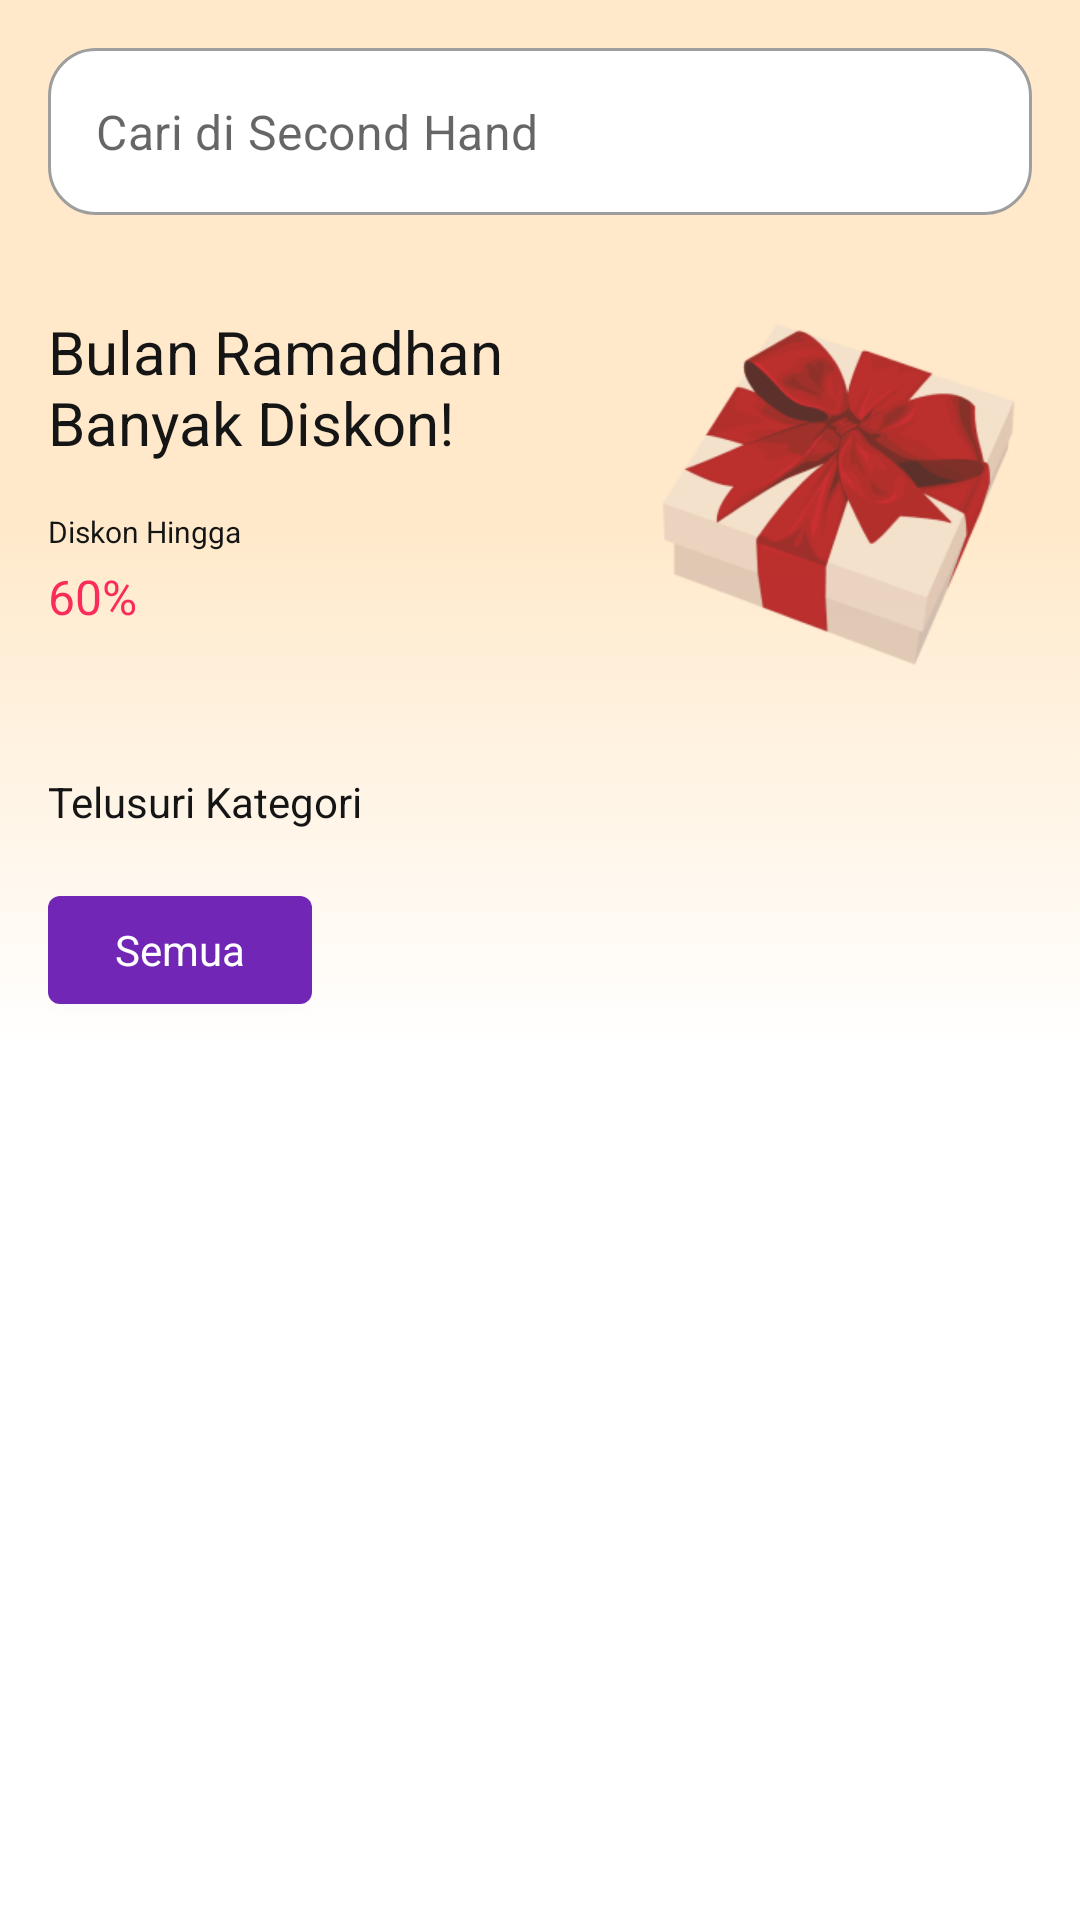

Android layout source for this screen:
<!-- AndroidManifest.xml: application theme Theme.SecondHand -->
<!-- res/layout/fragment_homepage.xml -->
<?xml version="1.0" encoding="utf-8"?>
<androidx.core.widget.NestedScrollView xmlns:android="http://schemas.android.com/apk/res/android"
    xmlns:app="http://schemas.android.com/apk/res-auto"
    xmlns:tools="http://schemas.android.com/tools"
    android:layout_width="match_parent"
    android:layout_height="match_parent"
    android:background="@color/white"
    tools:context=".ui.market.homepage.HomepageFragment">

    <androidx.constraintlayout.widget.ConstraintLayout
        android:layout_width="match_parent"
        android:layout_height="wrap_content"
        android:focusable="true"
        android:focusableInTouchMode="true">

        <ProgressBar
            android:id="@+id/progress_circular"
            android:layout_width="wrap_content"
            android:layout_height="wrap_content"
            android:indeterminateTint="@color/dark_blue_04"
            android:visibility="gone"
            app:layout_constraintBottom_toBottomOf="parent"
            app:layout_constraintEnd_toEndOf="parent"
            app:layout_constraintStart_toStartOf="parent"
            app:layout_constraintTop_toTopOf="parent" />

        <androidx.constraintlayout.widget.ConstraintLayout
            android:id="@+id/constraintLayout"
            android:layout_width="match_parent"
            android:layout_height="wrap_content"
            android:background="@drawable/homepage_background"
            app:layout_constraintEnd_toEndOf="parent"
            app:layout_constraintStart_toStartOf="parent"
            app:layout_constraintTop_toTopOf="parent">

            <com.google.android.material.textfield.TextInputLayout
                android:id="@+id/search_et_layout"
                style="@style/Widget.MaterialComponents.TextInputLayout.OutlinedBox"
                android:layout_width="match_parent"
                android:layout_height="wrap_content"
                android:layout_marginStart="16dp"
                android:layout_marginTop="16dp"
                android:layout_marginEnd="16dp"
                app:boxBackgroundColor="@color/white"
                app:boxCornerRadiusBottomEnd="16dp"
                app:boxCornerRadiusBottomStart="16dp"
                app:boxCornerRadiusTopEnd="16dp"
                app:boxCornerRadiusTopStart="16dp"
                app:hintEnabled="false"
                app:layout_constraintEnd_toEndOf="parent"
                app:layout_constraintStart_toStartOf="parent"
                app:layout_constraintTop_toTopOf="@+id/constraintLayout">

                <com.google.android.material.textfield.TextInputEditText
                    android:id="@+id/search_et"
                    android:layout_width="match_parent"
                    android:layout_height="wrap_content"
                    android:hint="@string/cari_di_second_hand"
                    android:inputType="textEmailAddress"
                    android:minHeight="48dp" />

            </com.google.android.material.textfield.TextInputLayout>

            <com.google.android.material.textview.MaterialTextView
                android:id="@+id/materialTextView"
                style="@style/TextAppearance.SecondHand.Heading.Bold"
                android:layout_width="0dp"
                android:layout_height="wrap_content"
                android:layout_marginStart="16dp"
                android:layout_marginTop="32dp"
                android:text="@string/bulan_ramadhan_banyak_diskon"
                android:textColor="@color/neutral_05"
                app:layout_constraintEnd_toStartOf="@+id/shapeableImageView"
                app:layout_constraintStart_toStartOf="parent"
                app:layout_constraintTop_toBottomOf="@+id/search_et_layout" />

            <com.google.android.material.imageview.ShapeableImageView
                android:id="@+id/shapeableImageView"
                android:layout_width="127dp"
                android:layout_height="123dp"
                android:layout_marginTop="32dp"
                android:layout_marginEnd="16dp"
                android:src="@drawable/img"
                app:layout_constraintEnd_toEndOf="parent"
                app:layout_constraintTop_toBottomOf="@+id/search_et_layout" />

            <com.google.android.material.textview.MaterialTextView
                android:id="@+id/materialTextView2"
                style="@style/TextAppearance.SecondHand.Body.Regular"
                android:layout_width="wrap_content"
                android:layout_height="wrap_content"
                android:layout_marginStart="16dp"
                android:layout_marginTop="16dp"
                android:text="@string/diskon_hingga"
                android:textColor="@color/neutral_05"
                app:layout_constraintStart_toStartOf="parent"
                app:layout_constraintTop_toBottomOf="@+id/materialTextView" />

            <com.google.android.material.textview.MaterialTextView
                android:id="@+id/materialTextView3"
                style="@style/TextAppearance.SecondHand.Title.Medium"
                android:layout_width="wrap_content"
                android:layout_height="wrap_content"
                android:layout_marginStart="16dp"
                android:layout_marginTop="4dp"
                android:text="@string/_60"
                android:textColor="@color/alert_danger"
                app:layout_constraintStart_toStartOf="parent"
                app:layout_constraintTop_toBottomOf="@+id/materialTextView2" />

            <com.google.android.material.textview.MaterialTextView
                android:id="@+id/materialTextView4"
                style="@style/TextAppearance.SecondHand.Body.Medium"
                android:layout_width="wrap_content"
                android:layout_height="wrap_content"
                android:layout_marginStart="16dp"
                android:layout_marginTop="48dp"
                android:text="@string/telusuri_kategori"
                android:textColor="@color/neutral_05"
                android:textSize="14sp"
                app:layout_constraintStart_toStartOf="parent"
                app:layout_constraintTop_toBottomOf="@+id/materialTextView3" />

            <HorizontalScrollView
                android:layout_width="match_parent"
                android:layout_height="wrap_content"
                android:layout_marginStart="16dp"
                android:layout_marginTop="16dp"
                android:layout_marginEnd="16dp"
                android:layout_marginBottom="8dp"
                android:orientation="horizontal"
                app:layout_constraintBottom_toBottomOf="parent"
                app:layout_constraintEnd_toEndOf="parent"
                app:layout_constraintStart_toStartOf="parent"
                app:layout_constraintTop_toBottomOf="@+id/materialTextView4">

                <com.google.android.material.button.MaterialButton
                    android:id="@+id/filter_all_button"
                    style="@style/TextAppearance.SecondHand.Body.Medium"
                    android:layout_width="wrap_content"
                    android:layout_height="wrap_content"
                    android:text="@string/semua"
                    android:textColor="@color/white"
                    android:textSize="14sp" />
            </HorizontalScrollView>

        </androidx.constraintlayout.widget.ConstraintLayout>

        <androidx.recyclerview.widget.RecyclerView
            android:id="@+id/product_rv"
            android:layout_width="match_parent"
            android:layout_height="wrap_content"
            android:layout_marginStart="8dp"
            android:layout_marginTop="16dp"
            android:nestedScrollingEnabled="false"
            android:orientation="horizontal"
            app:layoutManager="androidx.recyclerview.widget.GridLayoutManager"
            app:layout_constraintEnd_toEndOf="parent"
            app:layout_constraintStart_toStartOf="parent"
            app:layout_constraintTop_toBottomOf="@+id/constraintLayout"
            tools:listitem="@layout/product_item_grid" />
    </androidx.constraintlayout.widget.ConstraintLayout>

</androidx.core.widget.NestedScrollView>
<!-- res/layout/product_item_grid.xml (included above) -->
<?xml version="1.0" encoding="utf-8"?>
<androidx.constraintlayout.widget.ConstraintLayout xmlns:android="http://schemas.android.com/apk/res/android"
    xmlns:app="http://schemas.android.com/apk/res-auto"
    android:layout_width="wrap_content"
    android:layout_height="wrap_content"
    android:background="@color/white"
    android:paddingHorizontal="8dp"
    android:paddingVertical="16dp">

    <com.google.android.material.card.MaterialCardView
        android:layout_width="156dp"
        android:layout_height="250dp"
        android:elevation="3dp"
        app:layout_constraintStart_toStartOf="parent"
        app:layout_constraintTop_toTopOf="parent"
        app:strokeColor="@color/neutral_02"
        app:strokeWidth="1dp">

        <androidx.constraintlayout.widget.ConstraintLayout
            android:layout_width="match_parent"
            android:layout_height="match_parent">

            <com.google.android.material.imageview.ShapeableImageView
                android:id="@+id/product_image_iv"
                android:layout_width="match_parent"
                android:layout_height="100dp"
                android:layout_marginStart="8dp"
                android:layout_marginTop="4dp"
                android:layout_marginEnd="8dp"
                android:src="@drawable/img"
                app:layout_constraintEnd_toEndOf="parent"
                app:layout_constraintHorizontal_bias="0.0"
                app:layout_constraintStart_toStartOf="parent"
                app:layout_constraintTop_toTopOf="parent" />

            <com.google.android.material.textview.MaterialTextView
                android:id="@+id/product_name_tv"
                style="@style/TextAppearance.SecondHand.Body.Regular"
                android:layout_width="wrap_content"
                android:layout_height="wrap_content"
                android:layout_marginStart="8dp"
                android:layout_marginTop="8dp"
                android:layout_marginEnd="8dp"
                android:text="@string/jam_tangan_casio"
                android:textColor="@color/neutral_05"
                android:textSize="14sp"
                app:layout_constraintEnd_toEndOf="parent"
                app:layout_constraintHorizontal_bias="0.0"
                app:layout_constraintStart_toStartOf="parent"
                app:layout_constraintTop_toBottomOf="@+id/product_image_iv" />

            <com.google.android.material.textview.MaterialTextView
                android:id="@+id/product_category_tv"
                style="@style/TextAppearance.SecondHand.Body.Regular"
                android:layout_width="wrap_content"
                android:layout_height="wrap_content"
                android:layout_marginStart="8dp"
                android:layout_marginTop="4dp"
                android:layout_marginEnd="8dp"
                android:text="@string/aksesoris"
                android:textColor="@color/neutral_03"
                app:layout_constraintEnd_toEndOf="parent"
                app:layout_constraintHorizontal_bias="0.0"
                app:layout_constraintStart_toStartOf="parent"
                app:layout_constraintTop_toBottomOf="@+id/product_name_tv" />

            <com.google.android.material.textview.MaterialTextView
                android:id="@+id/product_price_tv"
                style="@style/TextAppearance.SecondHand.Body.Regular"
                android:layout_width="wrap_content"
                android:layout_height="wrap_content"
                android:layout_marginStart="8dp"
                android:layout_marginTop="4dp"
                android:layout_marginEnd="8dp"
                android:layout_marginBottom="24dp"
                android:text="@string/rp_250_000"
                android:textColor="@color/neutral_05"
                android:textSize="14sp"
                app:layout_constraintBottom_toBottomOf="parent"
                app:layout_constraintEnd_toEndOf="parent"
                app:layout_constraintHorizontal_bias="0.0"
                app:layout_constraintStart_toStartOf="parent"
                app:layout_constraintTop_toBottomOf="@+id/product_category_tv" />

        </androidx.constraintlayout.widget.ConstraintLayout>
    </com.google.android.material.card.MaterialCardView>

</androidx.constraintlayout.widget.ConstraintLayout>
<!-- resources referenced by this layout -->
<resources>
  <color name="alert_danger">#FFFA2C5A</color>
  <color name="dark_blue_04">#FF7126B5</color>
  <color name="neutral_02">#FFD0D0D0</color>
  <color name="neutral_03">#FF8A8A8A</color>
  <color name="neutral_05">#FF151515</color>
  <color name="white">#FFFFFFFF</color>
  
      //Primary Color
  <!-- drawable homepage_background (drawable) -->
  <?xml version="1.0" encoding="utf-8"?>
  <selector xmlns:android="http://schemas.android.com/apk/res/android">
      <item>
          <shape>
              <gradient
                  android:angle="90"
                  android:startColor="#FFFFFF"
                  android:centerColor="#FFFFE9CA"
                  android:endColor="#FFFFE9CA"
                  android:type="linear" />
          </shape>
      </item>
  </selector>
  <!-- drawable img: png bitmap (drawable, 26598 bytes) -->
  <string name="_60">60%</string>
  <string name="aksesoris">Aksesoris</string>
  <string name="bulan_ramadhan_banyak_diskon">Bulan Ramadhan Banyak Diskon!</string>
  <string name="cari_di_second_hand">Cari di Second Hand</string>
  <string name="diskon_hingga">Diskon Hingga</string>
  <string name="jam_tangan_casio">Jam Tangan Casio</string>
  <string name="rp_250_000">Rp.250.000</string>
  <string name="semua">Semua</string>
  <string name="telusuri_kategori">Telusuri Kategori</string>
  <style name="TextAppearance.SecondHand.Body.Medium" parent="TextAppearance.MaterialComponents.Headline1">
          <item name="fontFamily">@font/poppins_medium</item>
          <item name="android:textStyle">normal</item>
          <item name="android:textAllCaps">false</item>
          <item name="android:textSize">10sp</item>
          <item name="android:letterSpacing">0</item>
          <item name="fontWeight">500</item>
      </style>
  <style name="TextAppearance.SecondHand.Body.Regular" parent="TextAppearance.MaterialComponents.Headline1">
          <item name="fontFamily">@font/poppins_regular</item>
          <item name="android:textStyle">normal</item>
          <item name="android:textAllCaps">false</item>
          <item name="android:textSize">10sp</item>
          <item name="android:letterSpacing">0</item>
          <item name="fontWeight">400</item>
      </style>
  <style name="TextAppearance.SecondHand.Heading.Bold" parent="TextAppearance.MaterialComponents.Headline1">
          <item name="fontFamily">@font/poppins_bold</item>
          <item name="android:textStyle">normal</item>
          <item name="android:textAllCaps">false</item>
          <item name="android:textSize">20sp</item>
          <item name="android:letterSpacing">0</item>
          <item name="fontWeight">700</item>
      </style>
  <style name="TextAppearance.SecondHand.Title.Medium" parent="TextAppearance.MaterialComponents.Headline1">
          <item name="fontFamily">@font/poppins_medium</item>
          <item name="android:textStyle">normal</item>
          <item name="android:textAllCaps">false</item>
          <item name="android:textSize">16sp</item>
          <item name="android:letterSpacing">0</item>
          <item name="fontWeight">500</item>
      </style>
  <style name="Theme.SecondHand" parent="Theme.MaterialComponents.Light.NoActionBar">
          
          <item name="colorPrimary">@color/dark_blue_04</item>
          <item name="colorPrimaryVariant">@color/purple_700</item>
          <item name="colorOnPrimary">@color/white</item>
          
          <item name="colorSecondary">@color/teal_200</item>
          <item name="colorSecondaryVariant">@color/teal_700</item>
          <item name="colorOnSecondary">@color/black</item>
          
          <item name="android:statusBarColor" tools:targetApi="l">?attr/colorPrimaryVariant</item>
          
      </style>
  <color name="purple_700">#FF3700B3</color>
  <color name="teal_200">#FF03DAC5</color>
  <color name="teal_700">#FF018786</color>
  <color name="black">#FF000000</color>
</resources>
